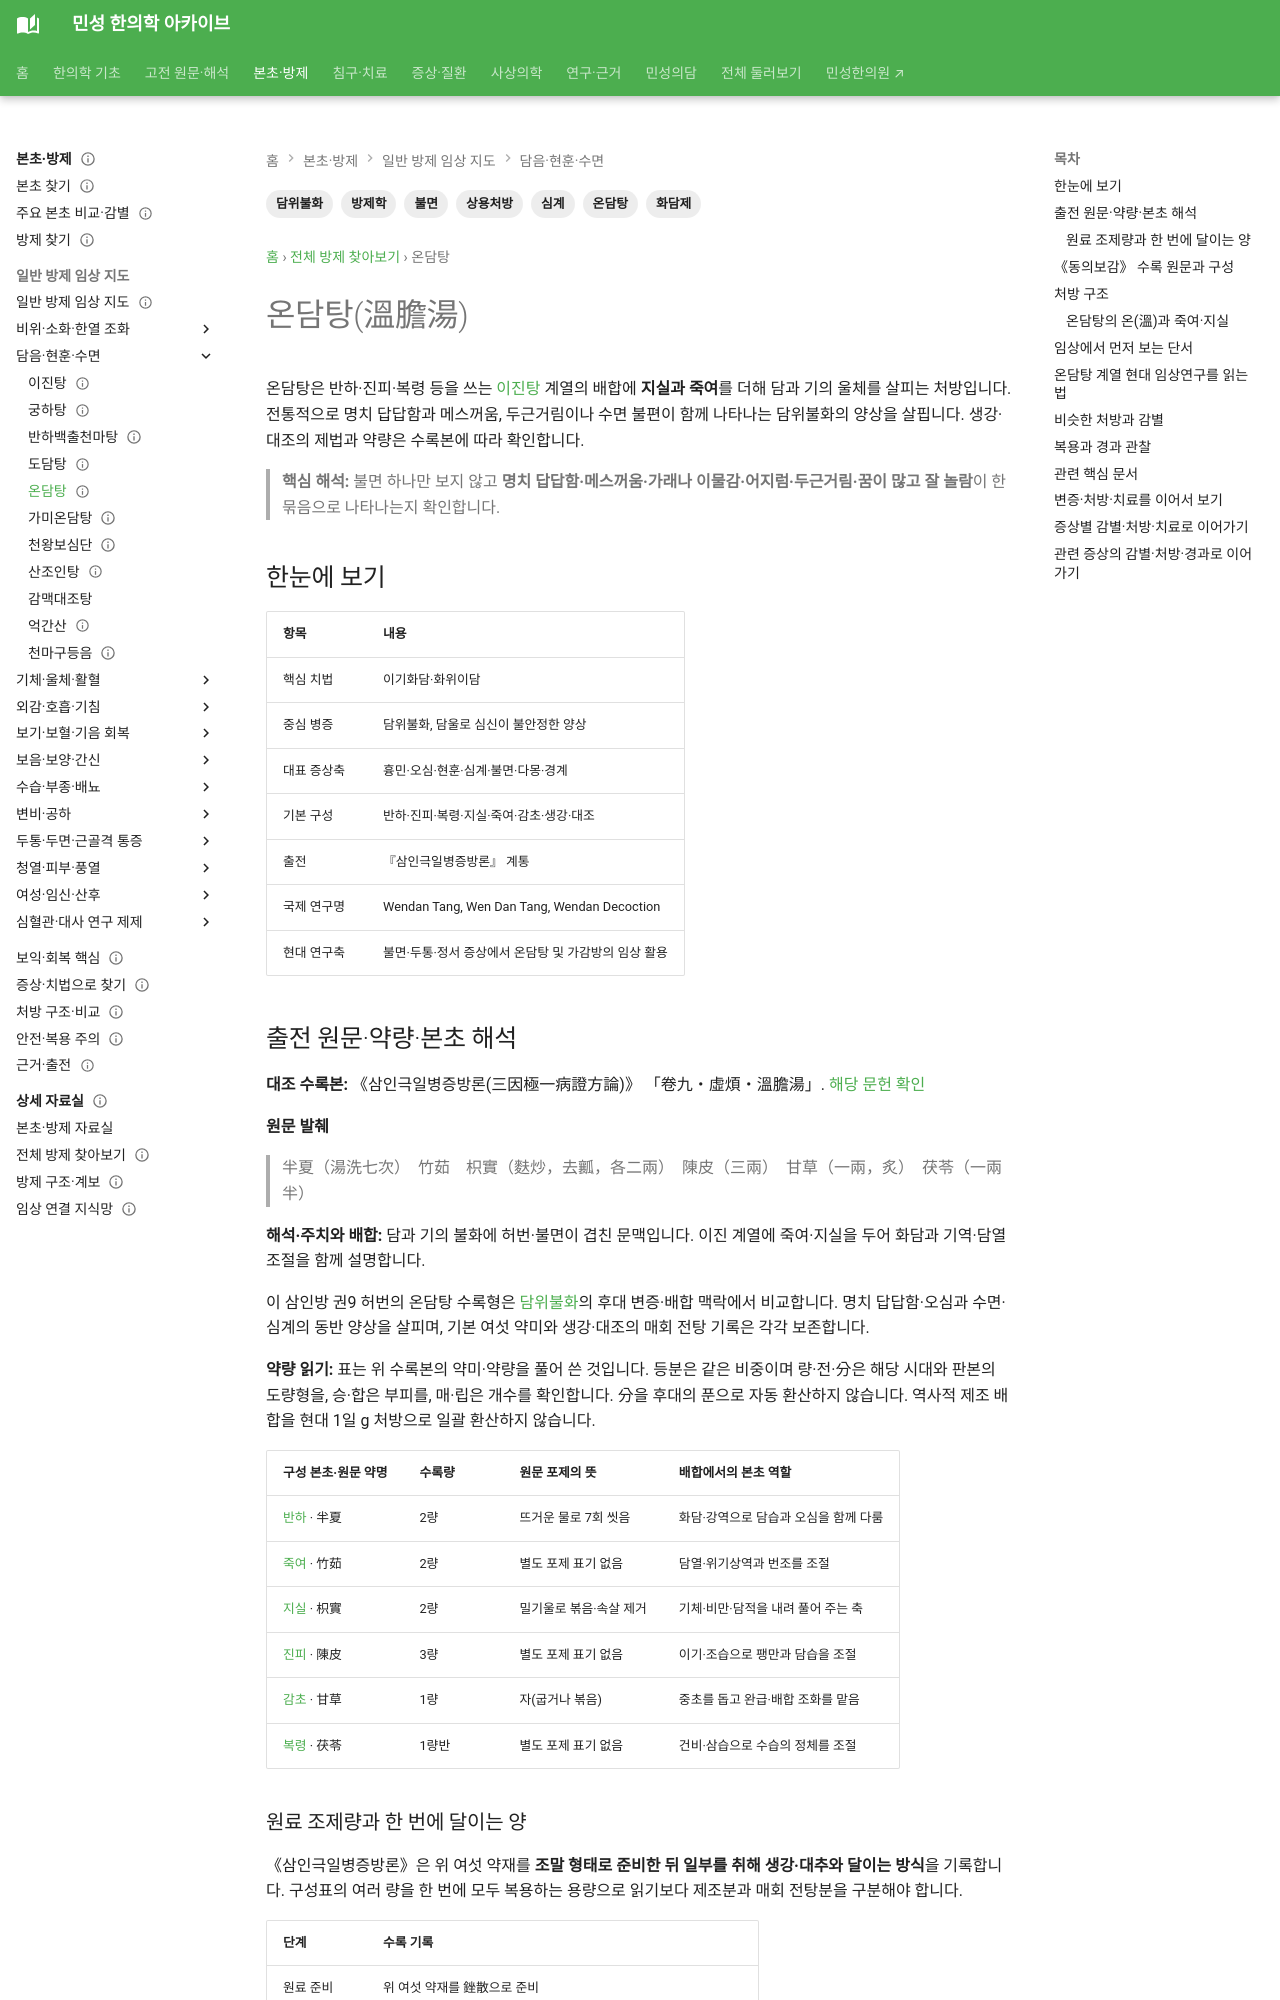

repository: joowon1111/minseong-korean-medicine-wiki · page: formulas/wendan-tang/index.html · generator: mkdocs

---
title: 온담탕(溫膽湯)
description: 온담탕의 구성 약재와 전통 효능, 명치 답답함·메스꺼움·수면 불편을 살피는 담위불화, 이진탕과의 차이와 연구를 정리합니다.
tags: [방제학, 온담탕, 화담제, 담위불화, 불면, 심계, 상용처방]
status: 검토완료
last_reviewed: 2026-09-06
---
# 온담탕(溫膽湯)

온담탕은 반하·진피·복령 등을 쓰는 [이진탕](erchen-tang.md) 계열의 배합에 **지실과 죽여**를 더해 담과 기의 울체를 살피는 처방입니다. 전통적으로 명치 답답함과 메스꺼움, 두근거림이나 수면 불편이 함께 나타나는 담위불화의 양상을 살핍니다. 생강·대조의 제법과 약량은 수록본에 따라 확인합니다.

> **핵심 해석:** 불면 하나만 보지 않고 **명치 답답함·메스꺼움·가래나 이물감·어지럼·두근거림·꿈이 많고 잘 놀람**이 한 묶음으로 나타나는지 확인합니다.

## 한눈에 보기

| 항목 | 내용 |
|---|---|
| 핵심 치법 | 이기화담·화위이담 |
| 중심 병증 | 담위불화, 담울로 심신이 불안정한 양상 |
| 대표 증상축 | 흉민·오심·현훈·심계·불면·다몽·경계 |
| 기본 구성 | 반하·진피·복령·지실·죽여·감초·생강·대조 |
| 출전 | 『삼인극일병증방론』 계통 |
| 국제 연구명 | Wendan Tang, Wen Dan Tang, Wendan Decoction |
| 현대 연구축 | 불면·두통·정서 증상에서 온담탕 및 가감방의 임상 활용 |

## 출전 원문·약량·본초 해석 {#source-dose-original}

**대조 수록본:** 《삼인극일병증방론(三因極一病證方論)》 「卷九・虛煩・溫膽湯」. [해당 문헌 확인](https://jicheng.tw/tcm/book/三因極一病證方論/index.html)

**원문 발췌**

> 半夏（湯洗七次）　竹茹　枳實（麩炒，去瓤，各二兩）　陳皮（三兩）　甘草（一兩，炙）　茯苓（一兩半）

**해석·주치와 배합:** 담과 기의 불화에 허번·불면이 겹친 문맥입니다. 이진 계열에 죽여·지실을 두어 화담과 기역·담열 조절을 함께 설명합니다.

이 삼인방 권9 허번의 온담탕 수록형은 [담위불화](../pattern-treatment/phlegm-fluid.md#phlegm-stomach-care)의 후대 변증·배합 맥락에서 비교합니다. 명치 답답함·오심과 수면·심계의 동반 양상을 살피며, 기본 여섯 약미와 생강·대조의 매회 전탕 기록은 각각 보존합니다.

**약량 읽기:** 표는 위 수록본의 약미·약량을 풀어 쓴 것입니다. 등분은 같은 비중이며 량·전·分은 해당 시대와 판본의 도량형을, 승·합은 부피를, 매·립은 개수를 확인합니다. 分을 후대의 푼으로 자동 환산하지 않습니다. 역사적 제조 배합을 현대 1일 g 처방으로 일괄 환산하지 않습니다.

| 구성 본초·원문 약명 | 수록량 | 원문 포제의 뜻 | 배합에서의 본초 역할 |
|---|---|---|---|
| [반하](../herbs/pinellia.md) · 半夏 | 2량 | 뜨거운 물로 7회 씻음 | 화담·강역으로 담습과 오심을 함께 다룸 |
| [죽여](../herbs/bamboo-shavings.md) · 竹茹 | 2량 | 별도 포제 표기 없음 | 담열·위기상역과 번조를 조절 |
| [지실](../herbs/citrus-immature.md) · 枳實 | 2량 | 밀기울로 볶음·속살 제거 | 기체·비만·담적을 내려 풀어 주는 축 |
| [진피](../herbs/citrus-peel.md) · 陳皮 | 3량 | 별도 포제 표기 없음 | 이기·조습으로 팽만과 담습을 조절 |
| [감초](../herbs/licorice.md) · 甘草 | 1량 | 자(굽거나 볶음) | 중초를 돕고 완급·배합 조화를 맡음 |
| [복령](../herbs/poria.md) · 茯苓 | 1량반 | 별도 포제 표기 없음 | 건비·삼습으로 수습의 정체를 조절 |
